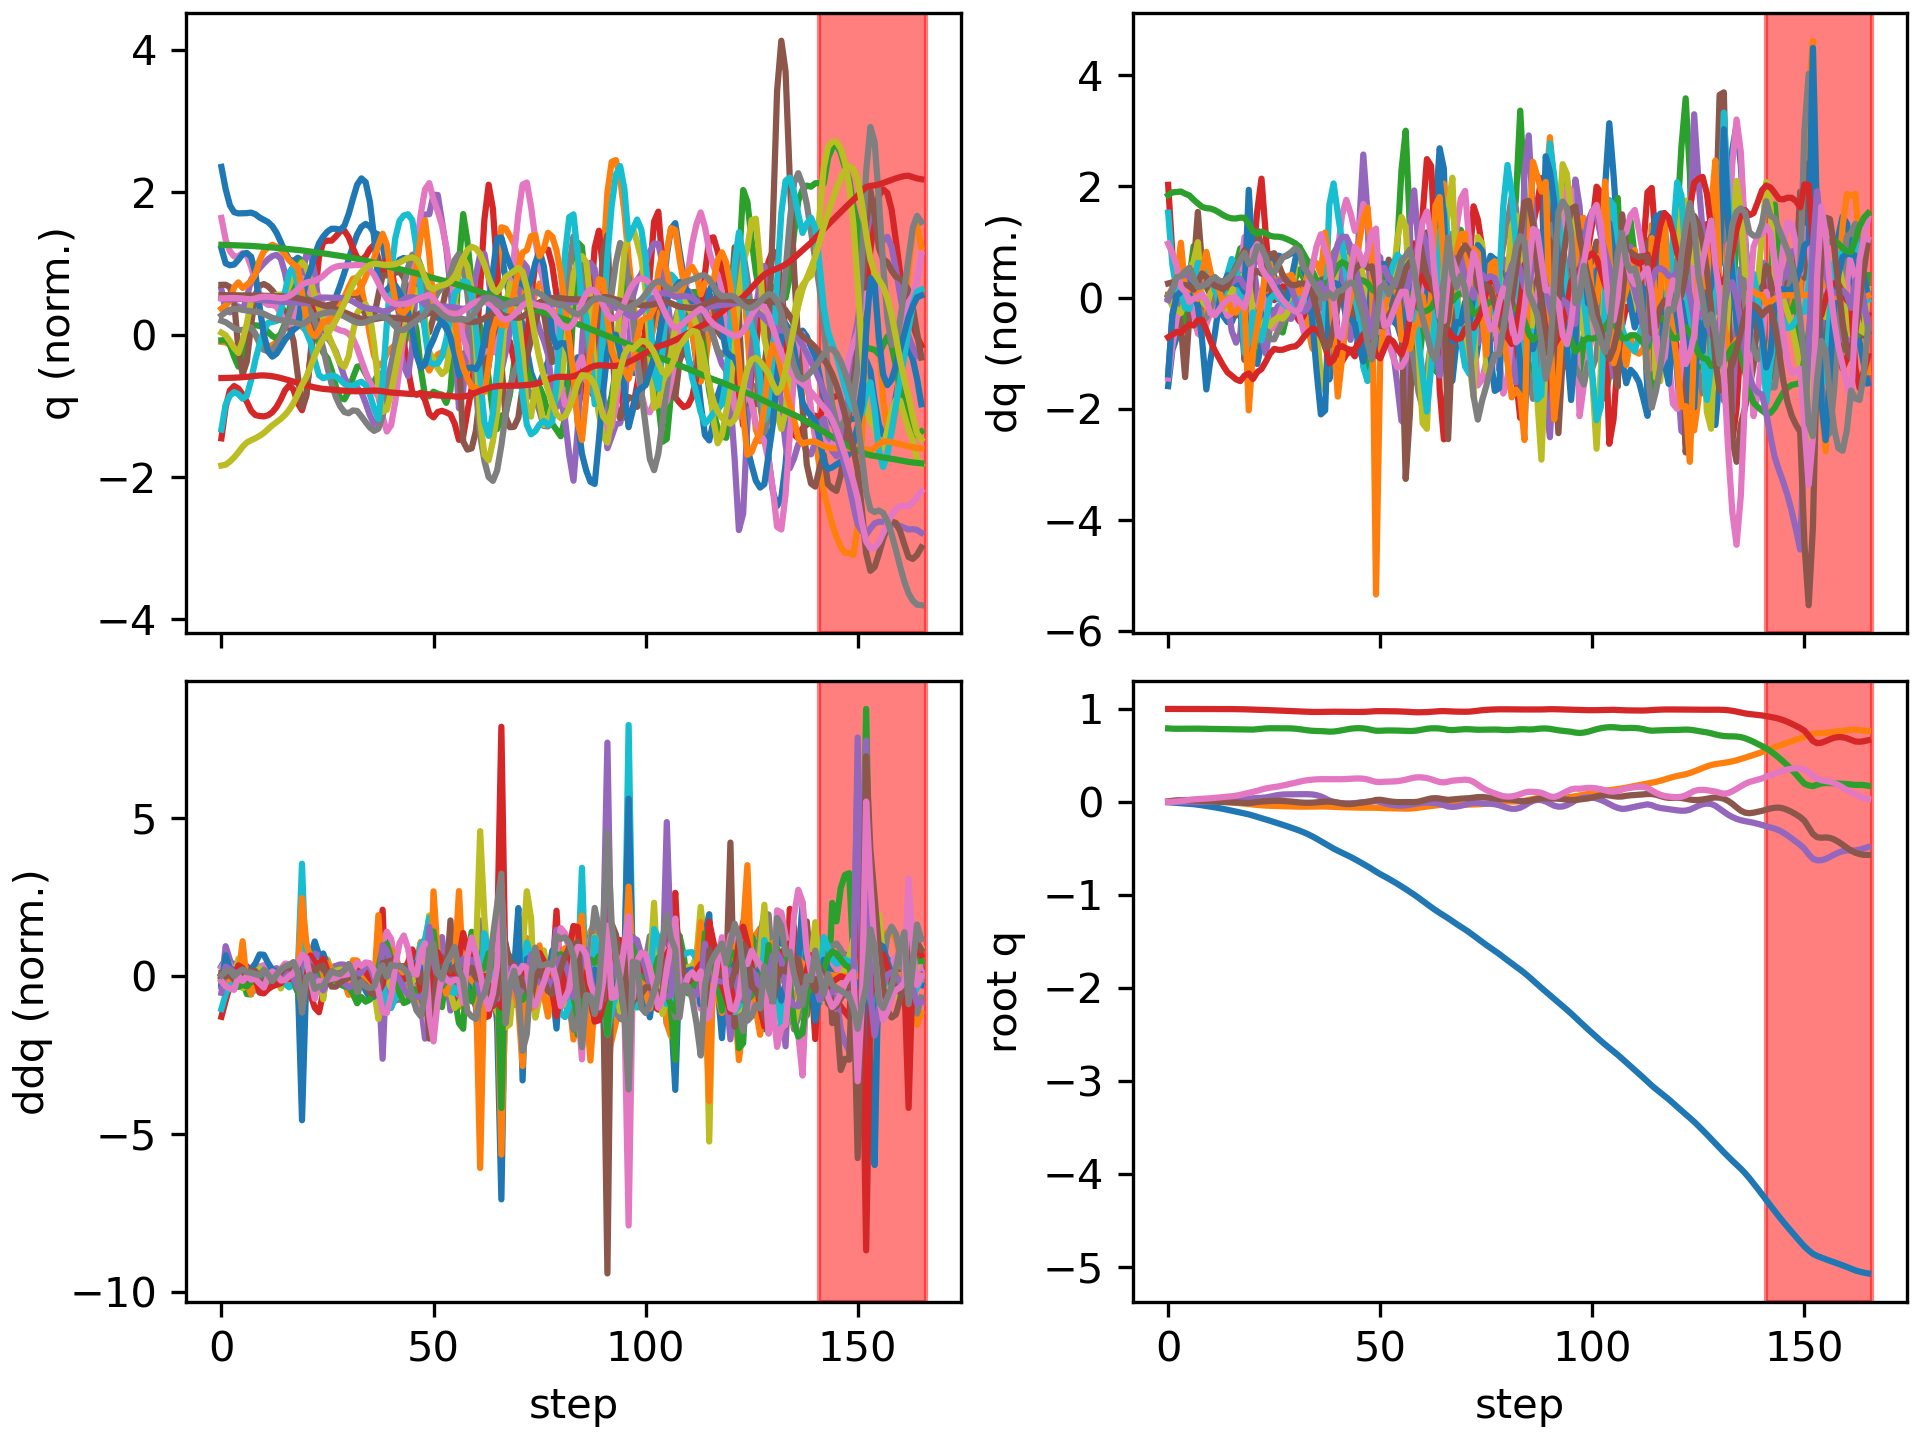

Source data for this figure (header and first rows):
floating_base_joint_x, floating_base_joint_y, floating_base_joint_z, floating_base_joint_qw, floating_base_joint_qx, floating_base_joint_qy, floating_base_joint_qz, left_hip_pitch_joint_q, left_hip_roll_joint_q, left_hip_yaw_joint_q, left_knee_joint_q, left_ankle_pitch_joint_q, left_ankle_roll_joint_q, right_hip_pitch_joint_q, right_hip_roll_joint_q, right_hip_yaw_joint_q, right_knee_joint_q, right_ankle_pitch_joint_q, right_ankle_roll_joint_q, floating_base_joint_vx, floating_base_joint_vy, floating_base_joint_vz, floating_base_joint_wx, floating_base_joint_wy
-0.00309, 9.357440638765923e-10, 0.7906, 1, 1.6092831864614115e-08, 0.006151, -3.465628380111676e-08, -0.05931, -0.0006865, -0.002962, 0.1263, -0.0759, 2.738575987314423e-05, -0.05931, 0.0006861, 0.002962, 0.1263, -0.0759, -2.7430977747240166e-05, -0.1923, -1.3365393036584517e-07, -0.2097, -4.3752507156561413e-07, 0.7294
-0.006507, 0.0001862, 0.7877, 0.9999, 0.0003618, 0.01264, 0.0009789, -0.1126, -0.001562, -0.002205, 0.2082, -0.1247, 0.0001408, -0.1113, -0.002685, -0.001379, 0.2075, -0.1271, 0.006889, -0.1548, 0.01492, -0.09099, 0.03878, 0.5733
-0.009584, 0.0006476, 0.7868, 0.9998, 0.0008979, 0.01733, 0.004812, -0.1512, -0.005706, -0.01236, 0.2526, -0.1297, -0.002311, -0.1388, -0.009159, -0.0115, 0.236, -0.1336, 0.01539, -0.1505, 0.03138, -0.01149, 0.06523, 0.3638
-0.01249, 0.001198, 0.7872, 0.9998, 0.0009268, 0.01902, 0.009988, -0.1677, -0.01159, -0.03823, 0.2641, -0.1196, -0.0177, -0.1515, -0.01603, -0.02338, 0.2479, -0.1311, 0.04342, -0.1446, 0.02522, 0.03538, -0.05475, 0.02514
-0.01562, 0.001967, 0.7881, 0.9997, 0.0004345, 0.01874, 0.01607, -0.1705, -0.01486, -0.05965, 0.2574, -0.1157, -0.06546, -0.1511, -0.02061, -0.03182, 0.2407, -0.1149, 0.05308, -0.1725, 0.05296, 0.04903, -0.0517, -0.04488
-0.01926, 0.003241, 0.7888, 0.9996, -0.0002636, 0.01721, 0.02289, -0.1701, -0.008453, -0.04761, 0.2423, -0.1233, -0.09147, -0.1433, -0.02009, -0.01038, 0.226, -0.09595, 0.04193, -0.1957, 0.07479, 0.02791, -0.08753, -0.2125
-0.02384, 0.004631, 0.7889, 0.9995, -0.001754, 0.01547, 0.02802, -0.1698, 0.01351, 0.0007715, 0.2224, -0.09646, -0.07792, -0.1487, -0.01739, 0.01841, 0.2363, -0.09147, 0.04795, -0.2516, 0.06776, -0.003465, -0.211, -0.1592
-0.02948, 0.006367, 0.7881, 0.9994, -0.002386, 0.01417, 0.03071, -0.1685, 0.02168, 0.0269, 0.199, -0.05279, -0.04094, -0.1759, -0.01414, 0.05811, 0.2864, -0.1042, 0.05595, -0.2991, 0.09849, -0.05149, 0.05465, -0.1374
-0.03609, 0.008403, 0.7869, 0.9994, -3.7049309352178175e-05, 0.01343, 0.0331, -0.1726, 0.01129, 0.02947, 0.1877, -0.03719, -0.01015, -0.2118, -0.02898, 0.06692, 0.352, -0.1584, 0.06917, -0.3453, 0.0999, -0.05758, 0.3392, -0.08597
-0.04322, 0.009794, 0.7859, 0.9993, 0.002844, 0.01218, 0.03595, -0.1803, 0.0001802, 0.02828, 0.1851, -0.02629, -0.0008109, -0.2409, -0.05182, 0.05765, 0.4026, -0.275, 0.09765, -0.361, 0.04261, -0.04506, 0.2082, -0.196
-0.05055, 0.009934, 0.7851, 0.9992, 0.004261, 0.009263, 0.0395, -0.1858, -0.006074, 0.02353, 0.184, -0.01504, 0.0008087, -0.2606, -0.06521, 0.05729, 0.4473, -0.3704, 0.116, -0.366, -0.0222, -0.03053, 0.04741, -0.3971
-0.0581, 0.008853, 0.7844, 0.999, 0.0042, 0.005103, 0.04421, -0.1913, -0.008003, 0.0149, 0.187, -0.005171, -0.001485, -0.2673, -0.0681, 0.0642, 0.4718, -0.4283, 0.1243, -0.3866, -0.07786, -0.03389, -0.07402, -0.4279
-0.06617, 0.006782, 0.7836, 0.9988, 0.003269, 0.001261, 0.04878, -0.2011, -0.006436, 0.006157, 0.1952, 0.002266, -0.005749, -0.2671, -0.0651, 0.06391, 0.4746, -0.4461, 0.1292, -0.4178, -0.1227, -0.04589, -0.1246, -0.3414
-0.07497, 0.00381, 0.7826, 0.9986, 0.00175, -0.001524, 0.0526, -0.2168, -0.0007754, 0.001203, 0.2089, 0.005309, -0.0117, -0.2716, -0.05277, 0.06761, 0.478, -0.4357, 0.1254, -0.4533, -0.1663, -0.05253, -0.19, -0.2386
-0.0845, 3.0269401311003937e-05, 0.7815, 0.9984, 0.0005132, -0.003263, 0.05656, -0.2389, 0.01164, 0.01153, 0.2289, -0.00377, -0.01983, -0.2884, -0.03545, 0.06785, 0.509, -0.4125, 0.1198, -0.4795, -0.204, -0.05965, -0.07529, -0.1802
-0.09439, -0.004298, 0.7805, 0.9981, 0.001735, -0.004483, 0.06145, -0.2631, 0.02361, 0.03355, 0.2527, -0.03796, -0.02987, -0.3071, -0.01383, 0.06877, 0.5724, -0.3885, 0.1095, -0.4943, -0.2235, -0.03508, 0.2583, -0.1456
-0.1043, -0.009031, 0.7802, 0.9977, 0.006105, -0.005622, 0.06769, -0.2807, 0.03152, 0.06387, 0.2659, -0.08998, -0.04253, -0.3145, 0.01466, 0.08316, 0.6341, -0.3713, 0.09744, -0.4956, -0.2443, -0.0007892, 0.5688, -0.148
-0.114, -0.01404, 0.7804, 0.997, 0.01334, -0.007381, 0.07591, -0.2846, 0.0365, 0.106, 0.2546, -0.1343, -0.05733, -0.299, 0.04359, 0.1017, 0.6561, -0.3541, 0.08965, -0.4844, -0.2546, 0.003942, 0.8354, -0.2353
-0.1234, -0.01879, 0.7798, 0.9959, 0.02321, -0.01011, 0.08659, -0.2765, 0.03754, 0.1592, 0.2186, -0.1311, -0.09207, -0.2517, 0.0568, 0.1131, 0.5918, -0.3424, 0.08284, -0.487, -0.2225, -0.07572, 1.123, -0.305
-0.1338, -0.02292, 0.7775, 0.9945, 0.03444, -0.01146, 0.0978, -0.2832, 0.02536, 0.1705, 0.2004, -0.0469, -0.1249, -0.2029, 0.04936, 0.1228, 0.4685, -0.2517, 0.03229, -0.5656, -0.2104, -0.1024, 0.9486, -0.05467
-0.1466, -0.02755, 0.778, 0.9934, 0.03953, -0.007323, 0.1072, -0.3222, 0.01867, 0.1149, 0.2406, 0.004684, -0.1139, -0.2202, 0.03917, 0.1149, 0.4426, -0.1891, -0.0205, -0.6657, -0.2421, 0.1171, 0.3244, 0.614
-0.1604, -0.0321, 0.7817, 0.9919, 0.04194, -0.0002726, 0.1196, -0.3799, 0.01897, 0.06751, 0.3427, 0.01059, -0.07396, -0.2408, 0.02186, 0.09212, 0.4089, -0.1495, -0.04706, -0.6957, -0.2025, 0.2389, 0.4257, 0.7223
-0.1741, -0.03609, 0.7866, 0.99, 0.04441, 0.004828, 0.1336, -0.433, 0.021, 0.02532, 0.4939, -0.03978, -0.03922, -0.244, -0.0003921, 0.06644, 0.3505, -0.1001, -0.05596, -0.6663, -0.185, 0.2412, 0.3322, 0.3363
-0.1877, -0.0393, 0.7904, 0.9882, 0.04894, 0.007658, 0.1452, -0.4543, 0.02571, -0.01083, 0.6033, -0.1139, -0.03035, -0.2459, -0.02732, 0.04443, 0.3026, -0.05819, -0.04474, -0.6873, -0.1421, 0.1533, 0.6294, 0.217
-0.2018, -0.04167, 0.7922, 0.9865, 0.05684, 0.0103, 0.1533, -0.4475, 0.03479, -0.02933, 0.6428, -0.1623, -0.02241, -0.2655, -0.06219, 0.02697, 0.2924, -0.03547, -0.02662, -0.7204, -0.09541, 0.02845, 0.9797, 0.1419
-0.2163, -0.04325, 0.7921, 0.9848, 0.06679, 0.01217, 0.1597, -0.4248, 0.04401, -0.04153, 0.6468, -0.1879, -0.02075, -0.2913, -0.1062, 0.003103, 0.2972, -0.01826, -0.02547, -0.7317, -0.06779, -0.03622, 1.021, 0.01939
-0.231, -0.04467, 0.7916, 0.983, 0.07494, 0.0125, 0.1669, -0.3973, 0.05077, -0.06768, 0.6467, -0.2031, -0.01978, -0.3122, -0.1432, -0.01404, 0.3017, -0.00855, -0.01807, -0.733, -0.07333, -0.02058, 0.656, -0.09092
-0.2457, -0.04612, 0.7914, 0.9811, 0.0797, 0.01101, 0.1761, -0.3702, 0.05618, -0.1033, 0.658, -0.2224, -0.01803, -0.3237, -0.1723, -0.033, 0.2978, -0.00895, -0.006231, -0.7434, -0.07271, 0.00288, 0.2854, -0.1889
-0.2608, -0.04748, 0.7914, 0.979, 0.08174, 0.008085, 0.1863, -0.3424, 0.0645, -0.1272, 0.6718, -0.2513, -0.01758, -0.3281, -0.193, -0.04951, 0.2872, -0.01213, 0.006163, -0.7645, -0.06418, -0.008979, 0.05563, -0.2582
-0.2763, -0.04866, 0.7904, 0.9769, 0.08244, 0.004112, 0.197, -0.3121, 0.07712, -0.1303, 0.6729, -0.282, -0.01734, -0.3303, -0.206, -0.05543, 0.2739, 0.002015, 0.02029, -0.7899, -0.05563, -0.08506, -0.04141, -0.3289
-0.2923, -0.04976, 0.7873, 0.9746, 0.08271, -0.000488, 0.2082, -0.2805, 0.0937, -0.1131, 0.6559, -0.3016, -0.0137, -0.3362, -0.2086, -0.03755, 0.2667, 0.04147, 0.03479, -0.8204, -0.05298, -0.2064, -0.06179, -0.3654
-0.3092, -0.05063, 0.782, 0.9721, 0.0832, -0.005039, 0.2193, -0.249, 0.1086, -0.08358, 0.6271, -0.3063, -0.009771, -0.3479, -0.2024, 0.003633, 0.2677, 0.0935, 0.0317, -0.8696, -0.03181, -0.3101, 0.001002, -0.3326
-0.3275, -0.05087, 0.7755, 0.9699, 0.08387, -0.008185, 0.2283, -0.2208, 0.1107, -0.05978, 0.6023, -0.3069, -0.01117, -0.3704, -0.2036, 0.03625, 0.2759, 0.1421, 0.03223, -0.9639, 0.002501, -0.327, 2.4105718513005997e-05, -0.1457
-0.348, -0.05046, 0.7694, 0.9684, 0.08342, -0.008985, 0.2347, -0.2026, 0.09279, -0.05813, 0.5964, -0.3168, -0.02067, -0.3999, -0.2157, 0.04769, 0.2811, 0.1635, 0.04348, -1.063, 0.02979, -0.2896, -0.1021, 0.07434
-0.3706, -0.0496, 0.7649, 0.9675, 0.08058, -0.007531, 0.2397, -0.1957, 0.05607, -0.07524, 0.6051, -0.3425, -0.03101, -0.428, -0.2286, 0.05164, 0.27, 0.1507, 0.06398, -1.182, 0.05051, -0.1782, -0.3473, 0.3713
-0.3956, -0.04865, 0.7627, 0.9672, 0.07299, -0.003863, 0.2432, -0.2019, 0.01132, -0.09284, 0.6244, -0.371, -0.03618, -0.4521, -0.2408, 0.03406, 0.2395, 0.08286, 0.08516, -1.299, 0.04321, -0.05703, -0.8839, 0.6909
-0.4224, -0.0482, 0.7619, 0.9678, 0.05879, 0.000881, 0.2447, -0.2166, -0.02511, -0.09253, 0.636, -0.3917, -0.03213, -0.4704, -0.2485, -0.01694, 0.1934, -0.03949, 0.1023, -1.369, 0.007957, -0.04102, -1.55, 0.8819
-0.4495, -0.04861, 0.7596, 0.9689, 0.03872, 0.003521, 0.2445, -0.2211, -0.0419, -0.07418, 0.5986, -0.3861, -0.01053, -0.4873, -0.2436, -0.08741, 0.1605, -0.1905, 0.129, -1.341, -0.04723, -0.1963, -2.161, 0.6368
-0.4763, -0.05081, 0.7558, 0.9697, 0.01558, 0.00371, 0.2436, -0.2458, -0.03815, -0.07759, 0.5577, -0.3094, 0.009508, -0.5342, -0.2151, -0.1322, 0.2756, -0.227, 0.1515, -1.319, -0.1528, -0.07959, -2.098, 0.4252
-0.5016, -0.05376, 0.7571, 0.9699, -0.001252, 0.0008989, 0.2434, -0.3043, -0.02107, -0.08837, 0.5967, -0.29, 0.009739, -0.5699, -0.1713, -0.1286, 0.4698, -0.2176, 0.1296, -1.21, -0.1303, 0.1812, -1.442, -0.1807
-0.5247, -0.0556, 0.7629, 0.9698, -0.01009, -0.006728, 0.2435, -0.3184, -0.01208, -0.09365, 0.5799, -0.253, 0.009466, -0.5551, -0.1145, -0.09936, 0.6333, -0.2028, 0.06437, -1.11, -0.06257, 0.3591, -0.7669, -0.7562
-0.5462, -0.05671, 0.771, 0.9695, -0.01373, -0.01607, 0.2443, -0.3001, -0.00553, -0.08668, 0.5145, -0.2052, 0.01225, -0.4974, -0.04909, -0.06169, 0.7466, -0.2022, 0.01601, -1.066, -0.05207, 0.4277, -0.442, -0.7983
-0.5677, -0.05792, 0.7797, 0.9688, -0.01515, -0.02257, 0.2462, -0.2814, 0.005365, -0.05973, 0.4451, -0.2124, 0.01383, -0.4167, 0.01997, -0.02456, 0.8026, -0.2263, -0.003636, -1.096, -0.06513, 0.4281, -0.1481, -0.3708
-0.5905, -0.05932, 0.7873, 0.9681, -0.01461, -0.02278, 0.249, -0.277, 0.0126, -0.01797, 0.3802, -0.255, 0.007152, -0.3371, 0.07826, 0.00439, 0.8195, -0.2573, -0.008488, -1.183, -0.07433, 0.3304, 0.2173, 0.276
-0.6149, -0.06073, 0.7921, 0.9675, -0.0123, -0.01724, 0.2518, -0.2831, 0.01203, 0.03306, 0.3076, -0.279, -0.006593, -0.2714, 0.1215, 0.02784, 0.8235, -0.2936, 0.001835, -1.262, -0.06975, 0.1568, 0.4796, 0.68
-0.6404, -0.06169, 0.7932, 0.9675, -0.008437, -0.009998, 0.2524, -0.2934, -0.0004102, 0.05701, 0.2472, -0.2087, -0.02985, -0.2095, 0.1501, 0.05612, 0.8042, -0.3573, 0.03547, -1.292, -0.03484, -0.03922, 0.6196, 0.5902
-0.6662, -0.06175, 0.7906, 0.9682, -0.003094, -0.00418, 0.2499, -0.3074, -0.02158, 0.01955, 0.2409, -0.03858, -0.0317, -0.1303, 0.1499, 0.07554, 0.7134, -0.44, 0.08684, -1.305, 0.01712, -0.2129, 0.7396, 0.3799
-0.6924, -0.06154, 0.7844, 0.9703, 0.001751, 0.001561, 0.2418, -0.3147, -0.03928, -0.06499, 0.2463, 0.08805, -0.02868, -0.04976, 0.1243, 0.07214, 0.5742, -0.4851, 0.1475, -1.338, -0.007437, -0.4081, 0.5253, 0.5852
-0.7198, -0.06177, 0.7742, 0.9737, 0.005067, 0.009638, 0.2276, -0.3169, -0.0373, -0.1228, 0.2273, 0.09958, -0.04359, 0.008971, 0.08063, 0.02526, 0.4414, -0.4716, 0.1791, -1.417, -0.01997, -0.5855, 0.5784, 0.9121
-0.7495, -0.06265, 0.7655, 0.9761, 0.008794, 0.02167, 0.2162, -0.3531, -0.05042, -0.1238, 0.191, 0.1005, -0.0483, 0.02385, 0.03482, -0.03034, 0.3443, -0.4177, 0.1093, -1.458, -0.1004, -0.2086, -0.03171, 0.9734
-0.7764, -0.06513, 0.7655, 0.9765, -0.001057, 0.02327, 0.2141, -0.3934, -0.03684, -0.1138, 0.1813, 0.1461, -0.03292, -0.01544, 0.04513, -0.04259, 0.3382, -0.3871, 0.01214, -1.255, -0.1228, 0.1053, -1.434, -0.1959
-0.8011, -0.06701, 0.7679, 0.9759, -0.01445, 0.01629, 0.2171, -0.4199, -0.02242, -0.1182, 0.1957, 0.1457, -0.02872, -0.04358, 0.06412, -0.05791, 0.3405, -0.3484, -0.007864, -1.218, -0.06217, 0.1149, -1.444, -0.6023
-0.826, -0.06761, 0.7689, 0.9755, -0.0254, 0.007952, 0.2185, -0.429, -0.01869, -0.1201, 0.1987, 0.08351, -0.0241, -0.07714, 0.07561, -0.06787, 0.3633, -0.3225, -0.009005, -1.26, -0.007273, 0.007528, -1.097, -0.5609
-0.852, -0.06803, 0.7685, 0.9749, -0.03364, 0.001954, 0.2201, -0.4457, -0.0238, -0.1379, 0.1947, 0.02053, -0.004231, -0.1281, 0.08498, -0.06104, 0.4174, -0.3422, -0.001101, -1.322, -0.02383, -0.03785, -0.8161, -0.3829
-0.8794, -0.06909, 0.7675, 0.974, -0.03893, -0.001403, 0.2233, -0.4713, -0.01759, -0.1107, 0.1889, -0.07016, -0.000559, -0.1908, 0.1055, -0.01845, 0.4935, -0.3804, 0.003173, -1.384, -0.06521, -0.05982, -0.4438, -0.2069
-0.9078, -0.07099, 0.7661, 0.9724, -0.04093, -0.002302, 0.2295, -0.495, 0.01058, 0.001084, 0.1648, -0.2083, 0.004391, -0.2552, 0.1381, 0.05068, 0.5691, -0.4365, -0.0228, -1.437, -0.1005, -0.08634, -0.05226, -0.0484
-0.937, -0.0722, 0.7637, 0.9702, -0.03771, -0.00151, 0.2393, -0.5046, 0.03723, 0.1633, 0.1223, -0.3546, -0.07409, -0.3023, 0.152, 0.1147, 0.583, -0.5086, -0.08474, -1.483, -0.0299, -0.1455, 0.4896, -0.04872
-0.9668, -0.07122, 0.7626, 0.9674, -0.03096, -0.00209, 0.2512, -0.5068, 0.03331, 0.2695, 0.1317, -0.3134, -0.1599, -0.3461, 0.1233, 0.131, 0.6066, -0.5007, -0.119, -1.479, 0.1155, 0.01879, 0.7293, -0.4873
-0.9972, -0.06792, 0.7647, 0.9649, -0.02305, -0.002119, 0.2615, -0.5122, -0.01126, 0.2102, 0.1967, -0.1834, -0.1681, -0.3752, 0.06094, 0.116, 0.603, -0.4856, -0.1407, -1.548, 0.2072, 0.1752, 0.8012, -0.06211
-1.029, -0.06244, 0.7704, 0.9641, -0.01467, 0.003554, 0.2653, -0.5123, -0.06494, 0.1202, 0.2584, -0.1034, -0.1669, -0.3975, -0.03191, 0.07603, 0.5579, -0.4827, -0.1577, -1.656, 0.3193, 0.3618, 1.087, 0.6358
... 106 more rows
